Labelled photos from "dataset_main", an image-classification folder in Markelowww/diplom. The possible labels are: AMD, CSR, DME, ERM.

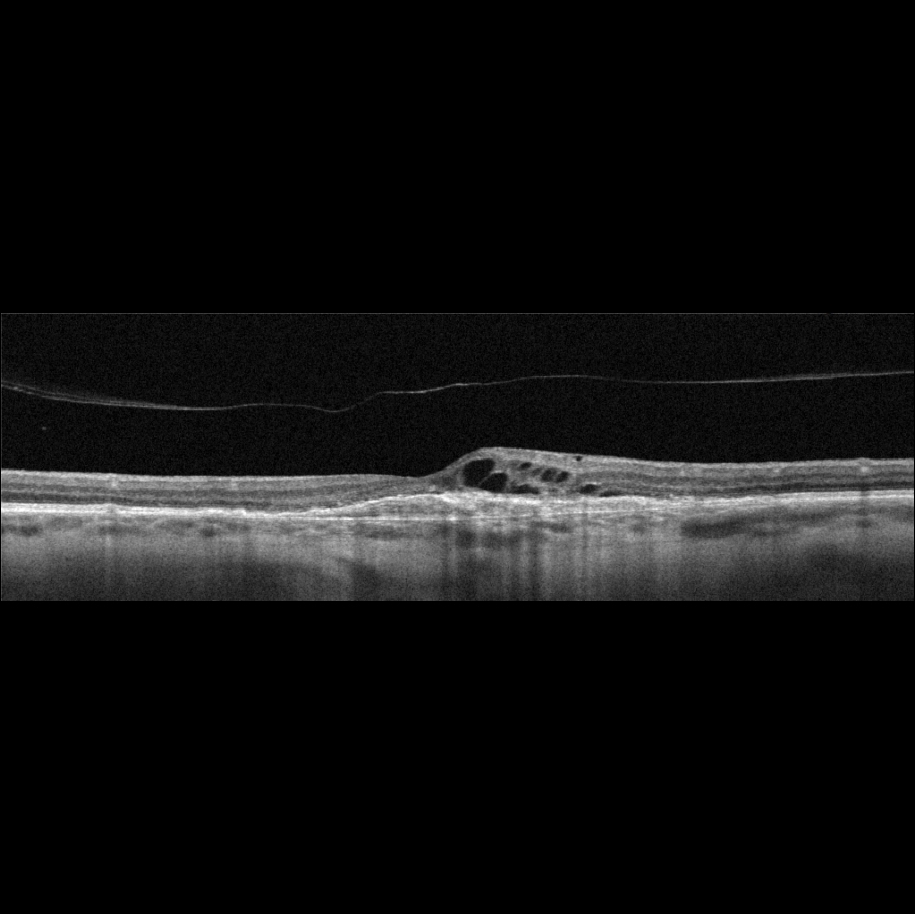
Label: AMD

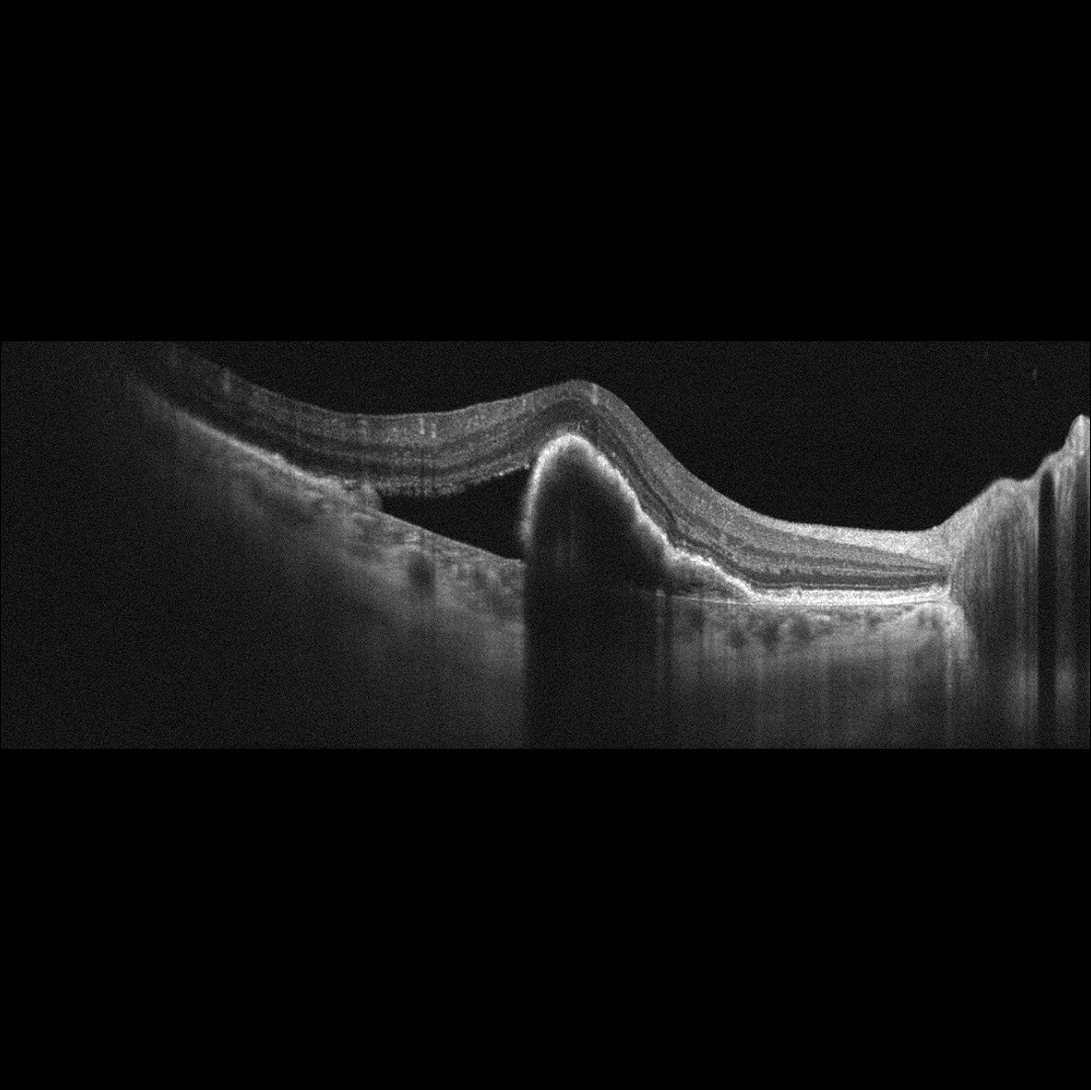
Label: AMD

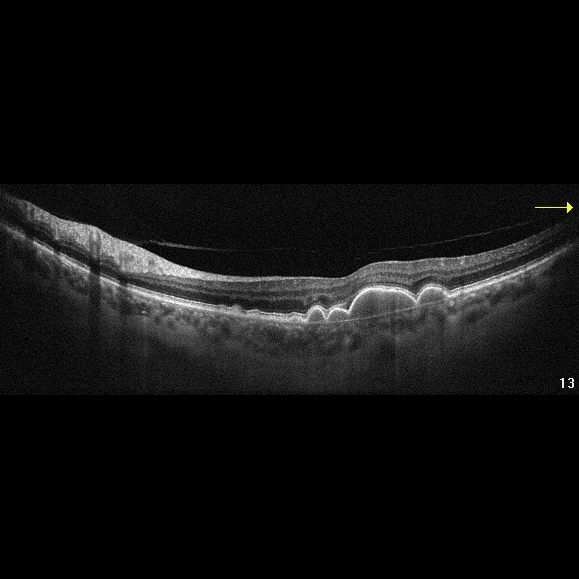
Label: AMD

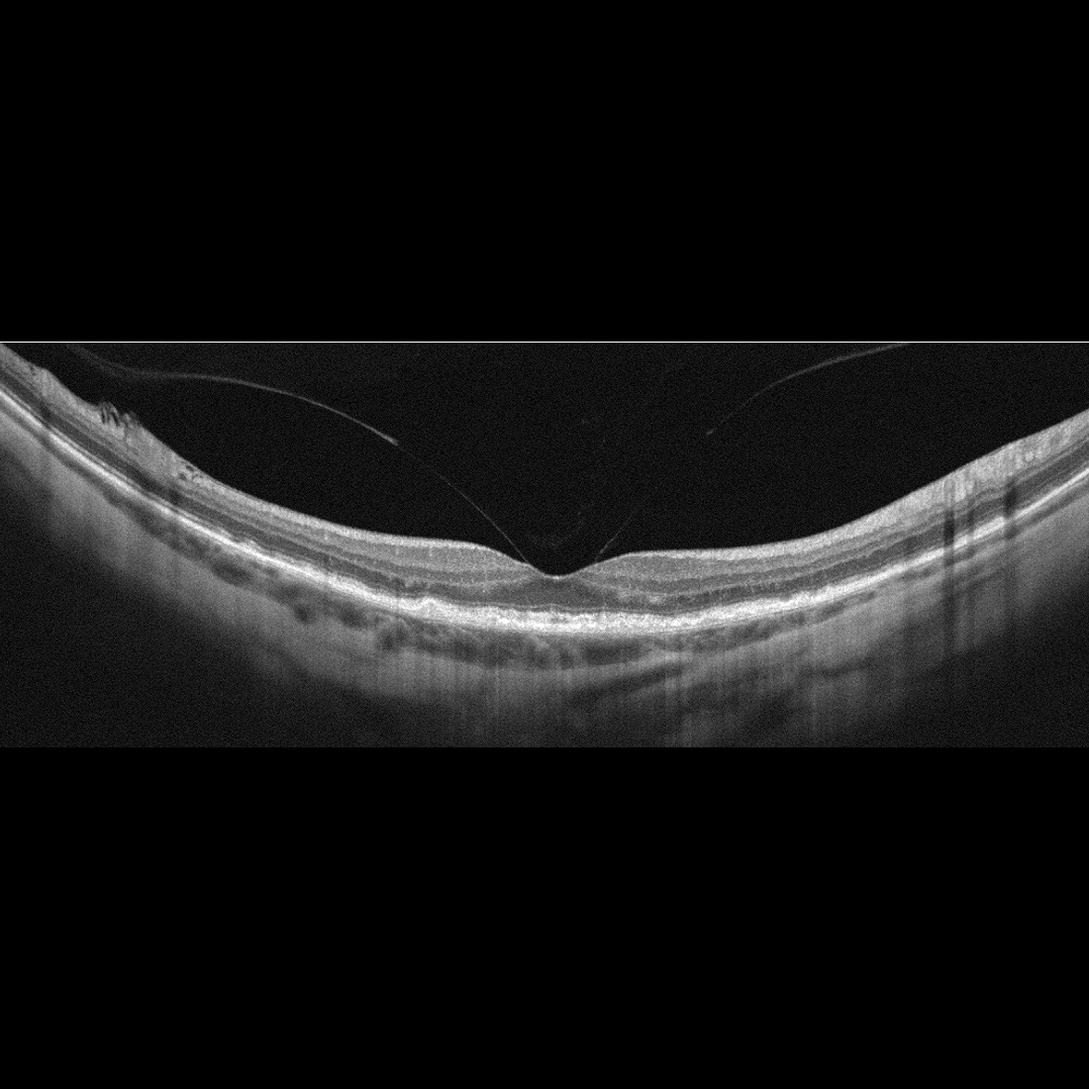
Label: AMD

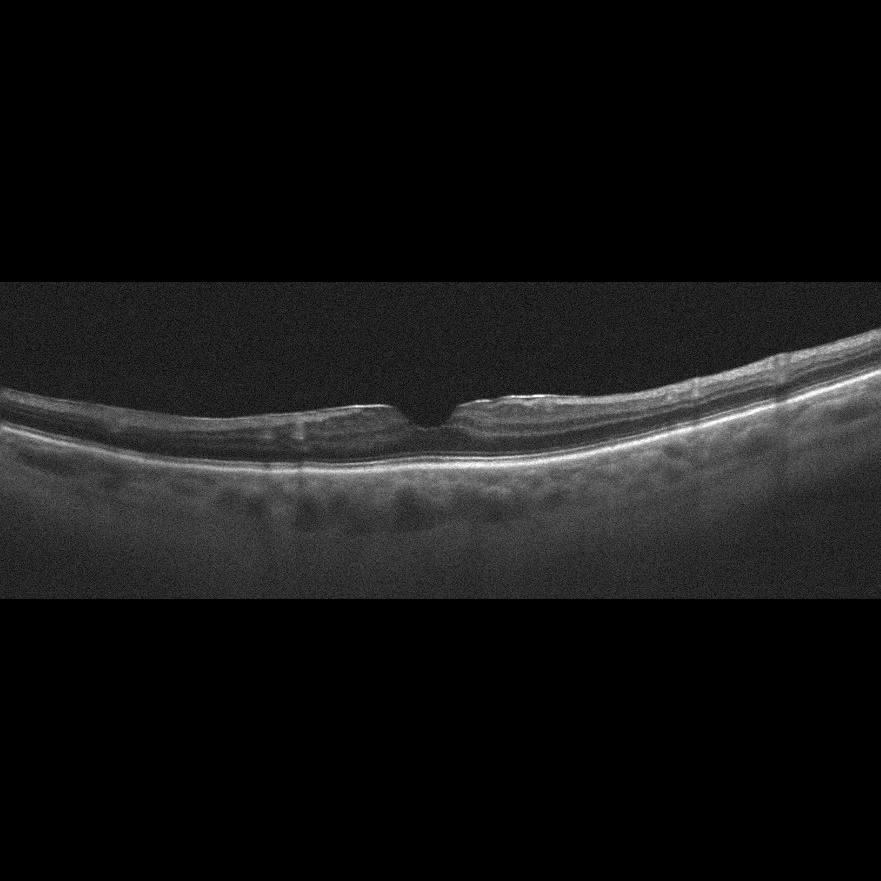
Label: ERM

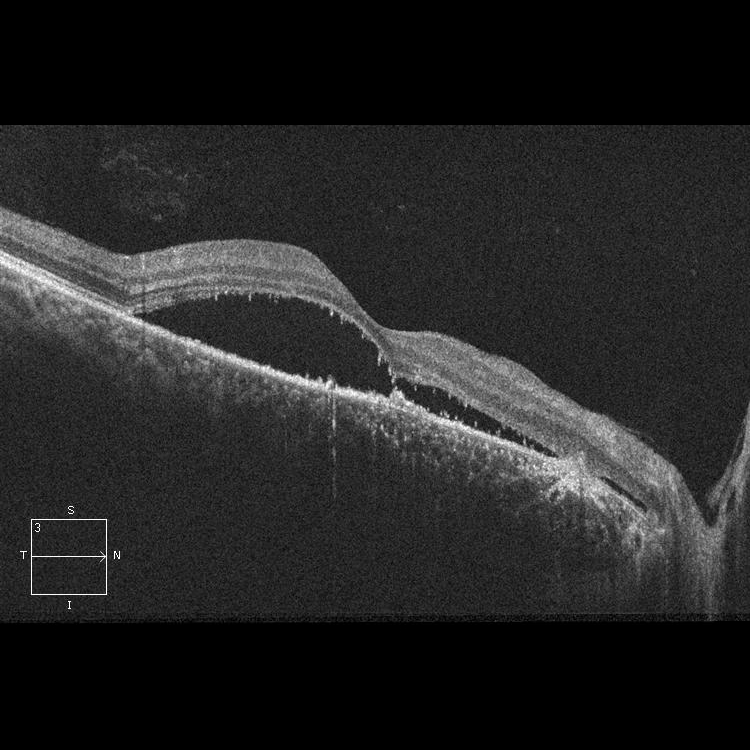
Label: CSR
